The GitHub repository Jesus22082204/IA_RESIDUOS_CAMARA contains a labelled image folder "proyecto_residuos" with 6 categories: cardboard, glass, metal, paper, plastic, trash. Examples follow, each with its label.

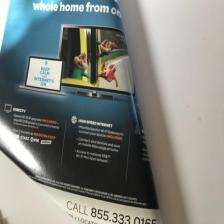
Label: paper

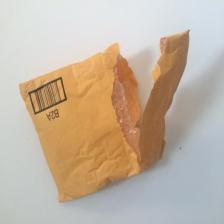
Label: trash

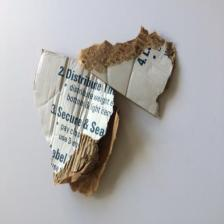
Label: cardboard

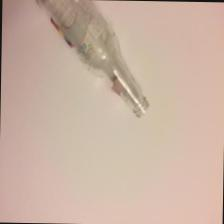
Label: glass

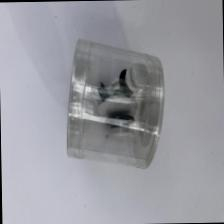
Label: plastic

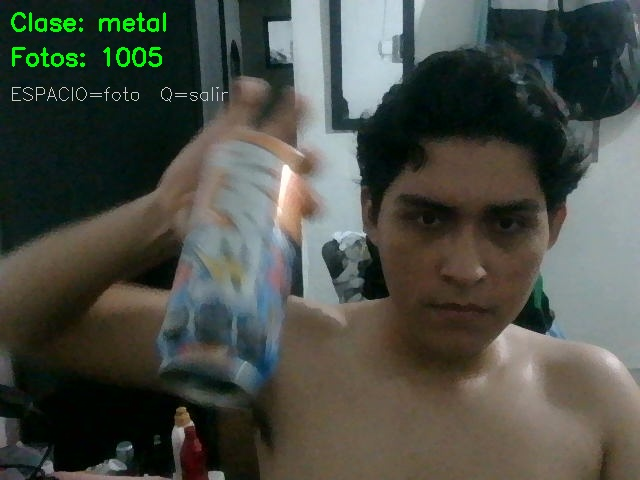
Label: metal
